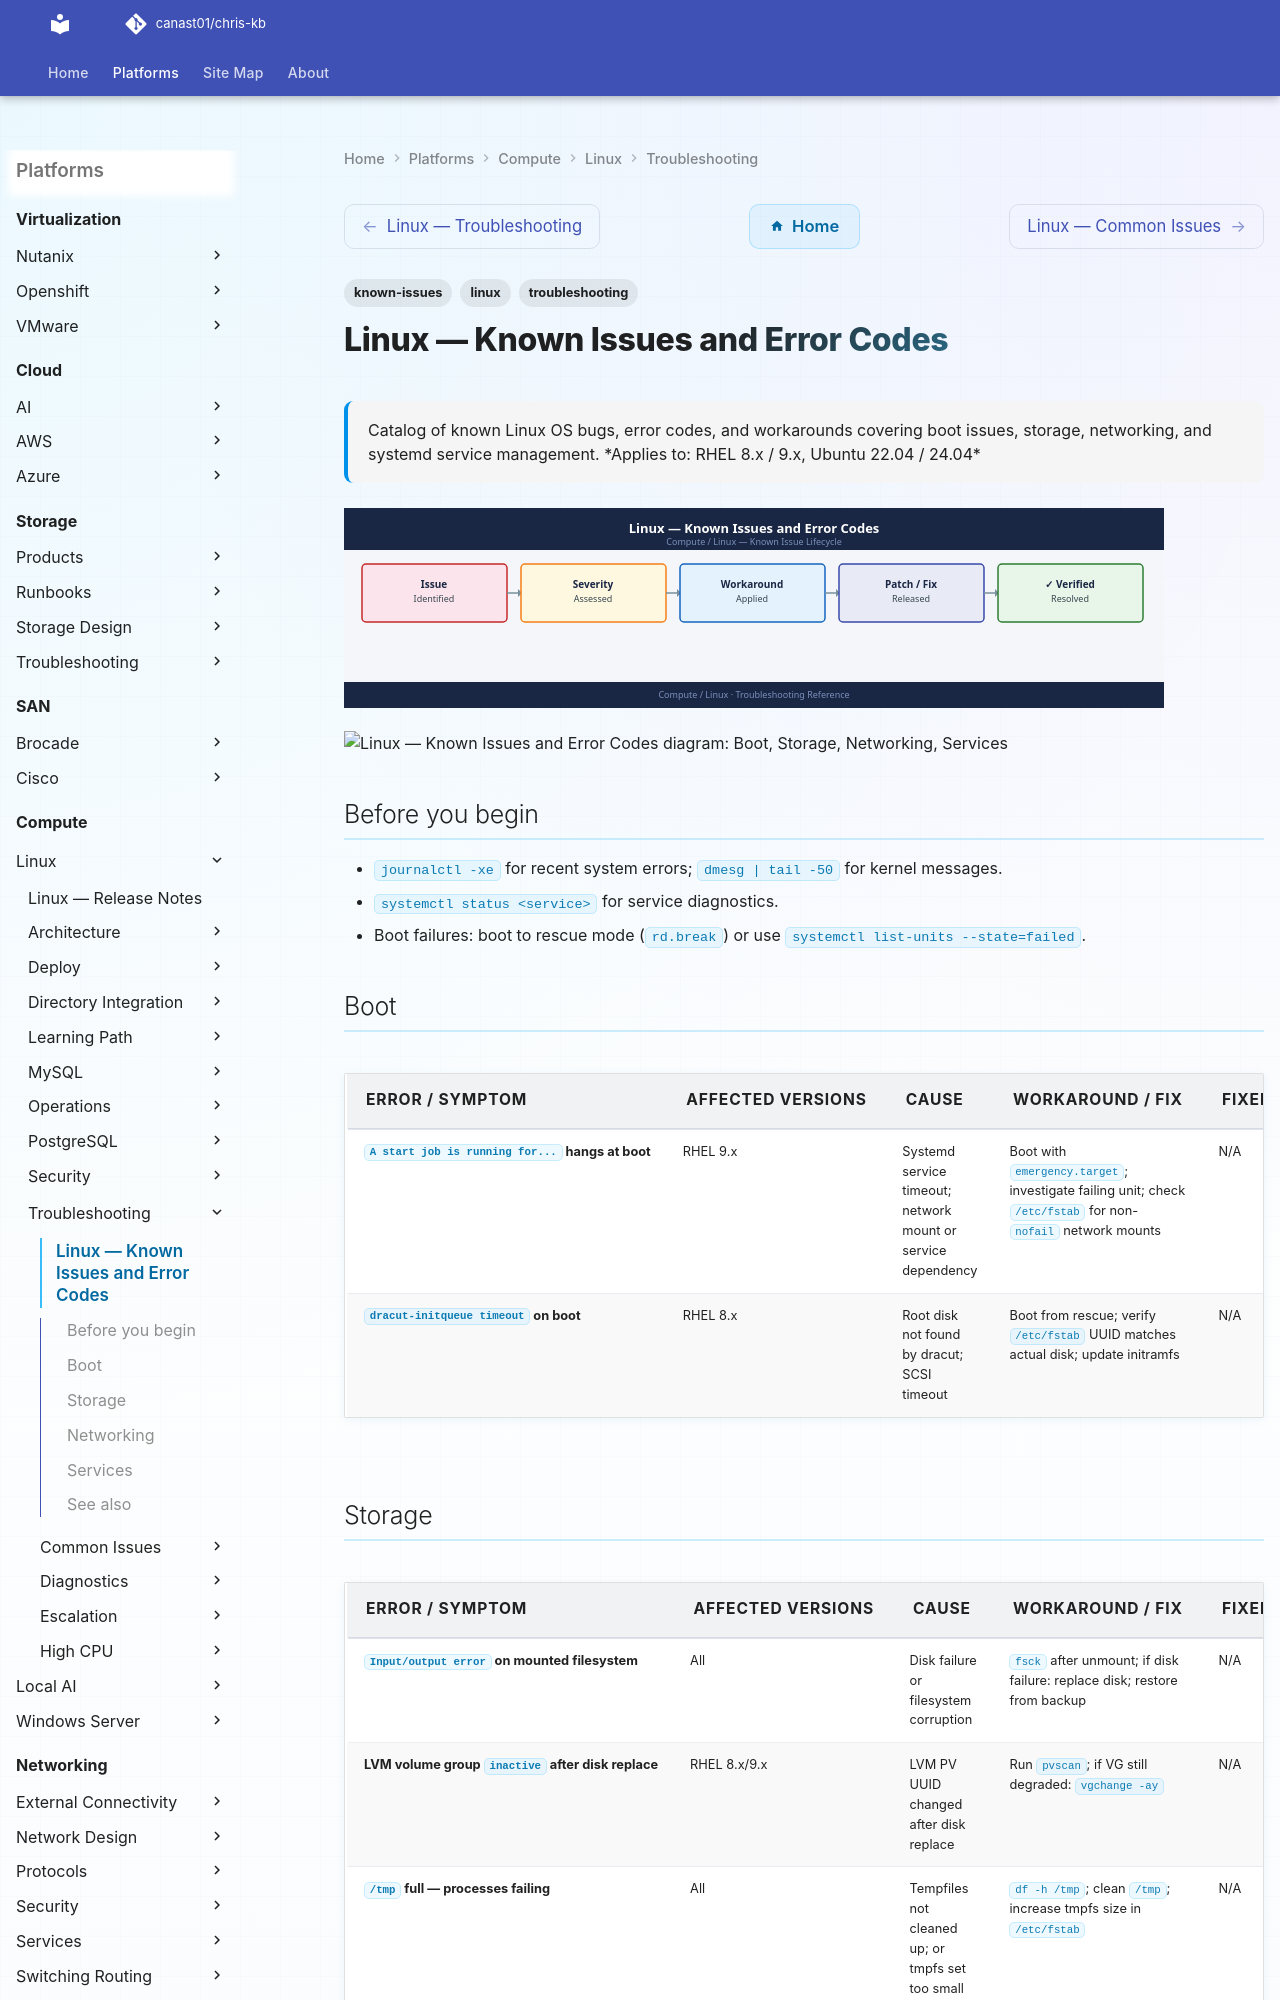

repository: canast01/chris-kb · page: compute/linux/troubleshooting/known-issues/index.html · generator: mkdocs

---
tags:
  - troubleshooting
  - linux
  - known-issues
description: "Catalog of known Linux OS bugs, error codes, and workarounds covering boot issues, storage, networking, and systemd service management."
---
# Linux — Known Issues and Error Codes

<div class="kb-summary">
Catalog of known Linux OS bugs, error codes, and workarounds covering boot issues, storage, networking, and systemd service management.

*Applies to: RHEL 8.x / 9.x, Ubuntu 22.04 / 24.04*
</div>
![Linux — Known Issues and Error Codes](../../../assets/compute-linux-troubleshooting-known-issues.svg)





```d2
direction: down

symptom: Identify Symptom {shape: diamond}
boot: "Boot" {shape: rectangle}
storage: "Storage" {shape: rectangle}
networking: "Networking" {shape: rectangle}
services: "Services" {shape: rectangle}
resolution: Resolve or Escalate {shape: oval}

symptom -> boot: investigate
symptom -> storage: investigate
symptom -> networking: investigate
symptom -> services: investigate
boot -> resolution
storage -> resolution
networking -> resolution
services -> resolution
```

## Before you begin

- `journalctl -xe` for recent system errors; `dmesg | tail -50` for kernel messages.
- `systemctl status <service>` for service diagnostics.
- Boot failures: boot to rescue mode (`rd.break`) or use `systemctl list-units --state=failed`.
